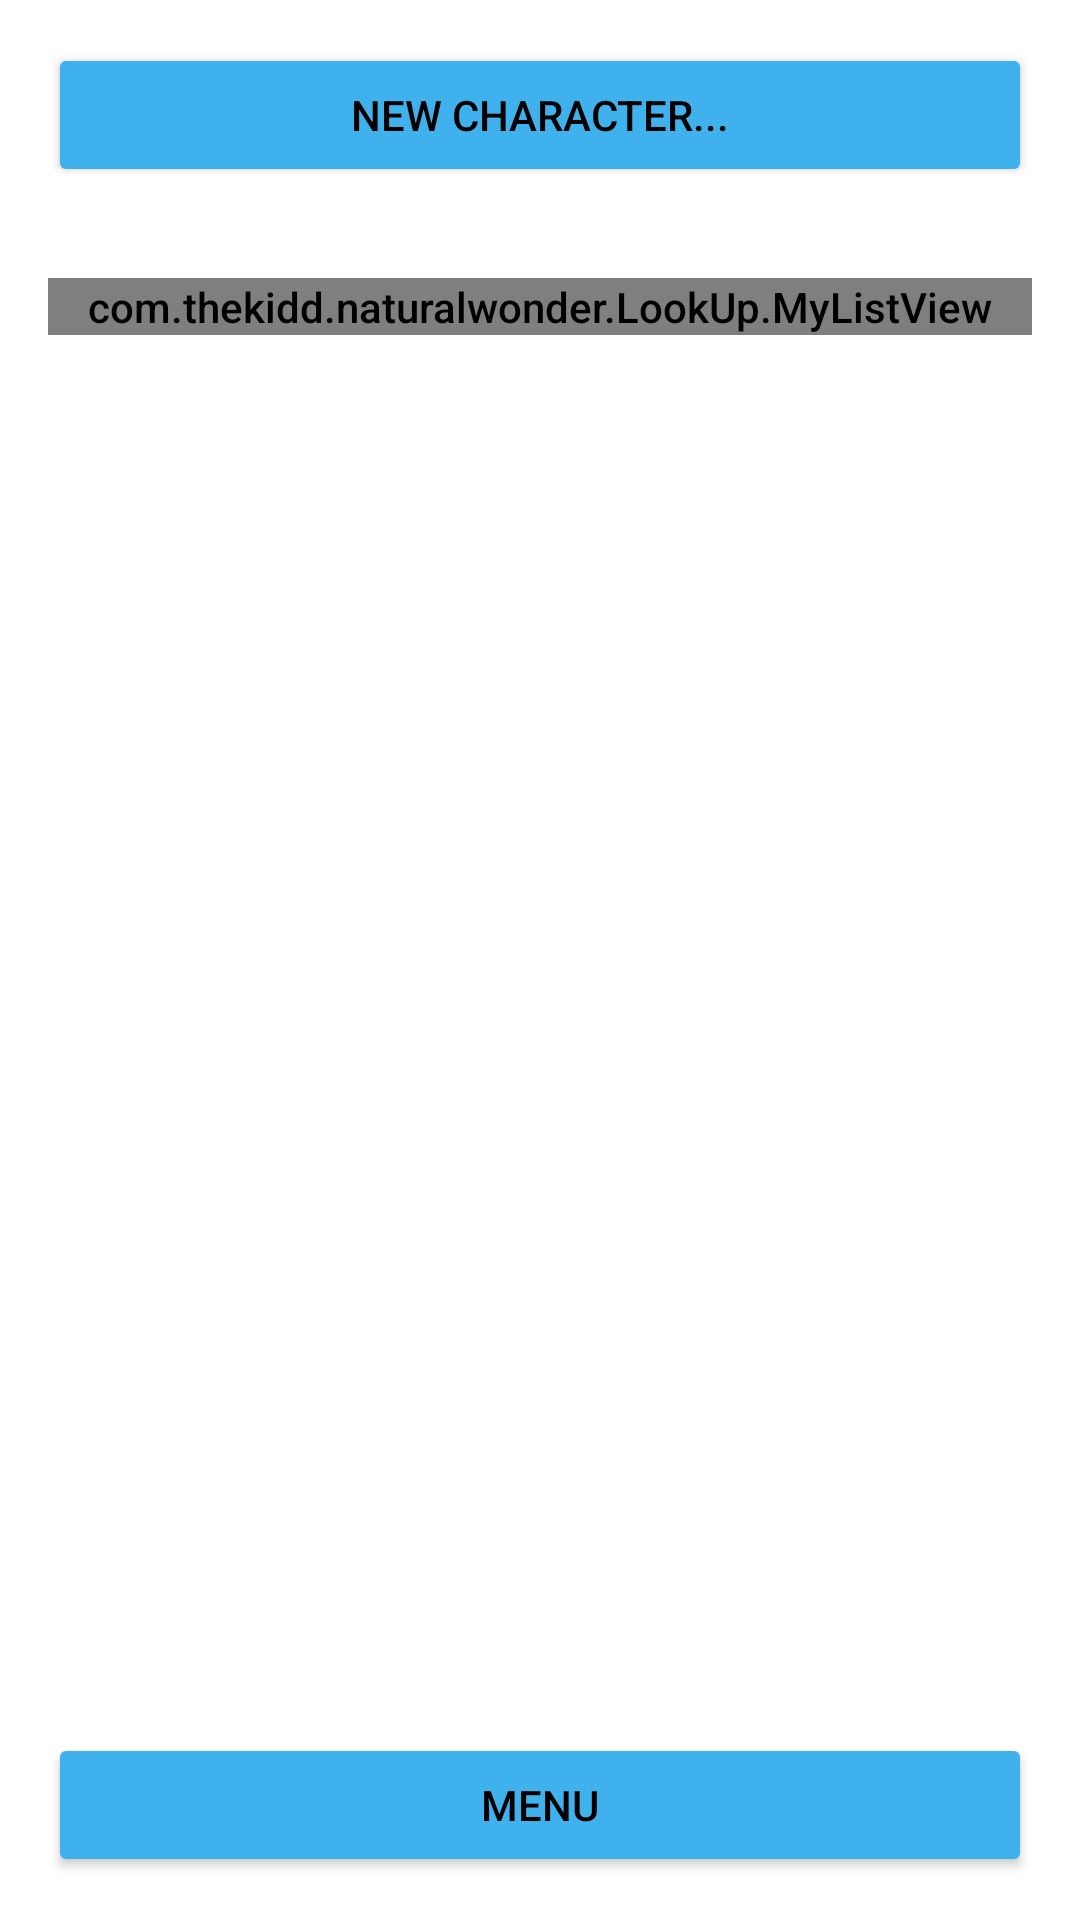

Produce the Android XML layout that renders to this screen, including the resource entries it uses.
<!-- AndroidManifest.xml: application theme MainAppTheme.Light -->
<!-- res/layout/activity_sheets.xml -->
<?xml version="1.0" encoding="utf-8"?>
<androidx.constraintlayout.widget.ConstraintLayout xmlns:android="http://schemas.android.com/apk/res/android"
    xmlns:app="http://schemas.android.com/apk/res-auto"
    xmlns:tools="http://schemas.android.com/tools"
    android:layout_width="match_parent"
    android:layout_height="match_parent"
    tools:context=".CharacterSheets.SheetsActivity">

    <androidx.core.widget.NestedScrollView
        android:layout_width="0dp"
        android:layout_height="0dp"
        android:fillViewport="true"
        app:layout_constraintBottom_toTopOf="@+id/guideline52"
        app:layout_constraintEnd_toEndOf="parent"
        app:layout_constraintHorizontal_bias="1.0"
        app:layout_constraintStart_toStartOf="parent"
        app:layout_constraintTop_toTopOf="@+id/guideline51"
        app:layout_constraintVertical_bias="1.0">

        <androidx.constraintlayout.widget.ConstraintLayout
            android:layout_width="match_parent"
            android:layout_height="wrap_content">

            <com.thekidd.naturalwonder.LookUp.MyListView
                android:id="@+id/CharacterSheetsList"
                android:layout_width="0dp"
                android:layout_height="wrap_content"
                android:layout_marginStart="16dp"
                android:layout_marginTop="16dp"
                android:layout_marginEnd="16dp"
                app:layout_constraintEnd_toEndOf="parent"
                app:layout_constraintStart_toStartOf="parent"
                app:layout_constraintTop_toTopOf="parent" />

        </androidx.constraintlayout.widget.ConstraintLayout>
    </androidx.core.widget.NestedScrollView>

    <Button
        android:id="@+id/MenuButt"
        android:layout_width="0dp"
        android:layout_height="wrap_content"
        android:layout_marginStart="16dp"
        android:layout_marginTop="16dp"
        android:layout_marginEnd="16dp"
        android:layout_marginBottom="16dp"
        android:text="Menu"
        app:layout_constraintBottom_toBottomOf="parent"
        app:layout_constraintEnd_toEndOf="parent"
        app:layout_constraintStart_toStartOf="parent"
        app:layout_constraintTop_toTopOf="@+id/guideline52" />

    <Button
        android:id="@+id/NewCharButt"
        android:layout_width="0dp"
        android:layout_height="wrap_content"
        android:layout_marginStart="16dp"
        android:layout_marginTop="16dp"
        android:layout_marginEnd="16dp"
        android:layout_marginBottom="16dp"
        android:text="New Character..."
        app:layout_constraintBottom_toTopOf="@+id/guideline51"
        app:layout_constraintEnd_toEndOf="parent"
        app:layout_constraintStart_toStartOf="parent"
        app:layout_constraintTop_toTopOf="parent" />

    <androidx.constraintlayout.widget.Guideline
        android:id="@+id/guideline51"
        android:layout_width="wrap_content"
        android:layout_height="wrap_content"
        android:orientation="horizontal"
        app:layout_constraintGuide_percent="0.12" />

    <androidx.constraintlayout.widget.Guideline
        android:id="@+id/guideline52"
        android:layout_width="wrap_content"
        android:layout_height="wrap_content"
        android:orientation="horizontal"
        app:layout_constraintGuide_percent="0.88" />

</androidx.constraintlayout.widget.ConstraintLayout>
<!-- resources referenced by this layout -->
<resources>
  <style name="MainAppTheme.Light" parent="@style/MainAppTheme">
  
          <item name="itemtext">@color/LightMode_ButtonBack</item>
          <item name="itemtextback">@color/LightMode_Text</item>
  
          <item name="itemicontint">@color/LightMode_Back</item>
          <item name="itemiconback">@color/LightMode_ButtonBack</item>
          <item name="colorControlActivated">@color/LightMode_Back</item>
  
          <item name="buttonimagetint">@color/LightMode_ButtonBack</item>
          <item name="buttonimageback">@color/LightMode_Back</item>
  
          <item name="TextColor">@color/LightMode_Text</item>
          <item name="TextColorHint">@color/Hint</item>
          <item name="AppBackground">@color/LightMode_ButtonBack</item>
          <item name="AppAccent">@color/LightMode_Back</item>
  
          <item name="android:windowBackground">?attr/AppBackground</item>
          <item name="colorButtonNormal">?attr/AppAccent</item>
          <item name="android:textColor">?attr/TextColor</item>
          <item name="android:textColorPrimary">?attr/TextColor</item>
          <item name="android:textColorSecondary">?attr/TextColor</item>
          <item name="android:textColorTertiary">?attr/TextColor</item>
      </style>
  <style name="MainAppTheme" parent="AppTheme.NoActionBar">
          <item name="android:fontFamily">sans-serif-medium</item>
          <item name="android:textStyle">normal</item>
      </style>
  <color name="LightMode_ButtonBack">#FFFFFF</color>
  <color name="LightMode_Text">#000000</color>
  <color name="LightMode_Back">#3FB1ED</color>
  <color name="Hint">#919191</color>
  <style name="AppTheme.NoActionBar">
          <item name="windowActionBar">false</item>
          <item name="windowNoTitle">true</item>
      </style>
</resources>
